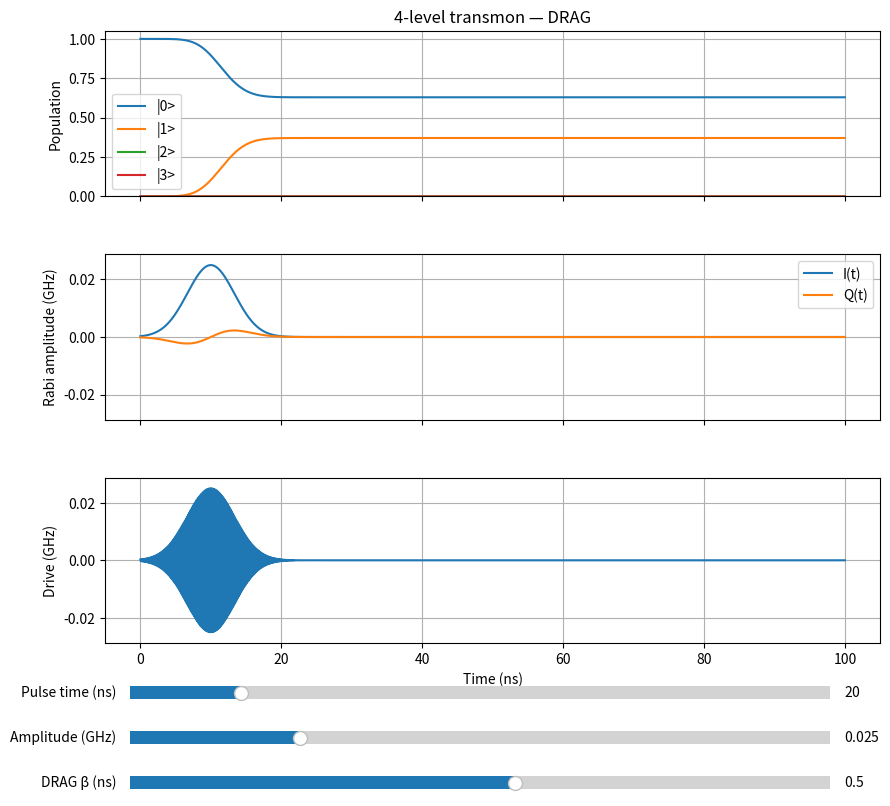

Write Python code to recreate this figure.
import numpy as np
import matplotlib.pyplot as plt
from scipy.integrate import solve_ivp
import scipy.special
from matplotlib.widgets import Slider


# =============================================================
# 4-Level Transmon — Rotating Frame
# =============================================================

class FourLevelTransmon:

    def __init__(
        self,
        f01=6.62820323,
        f12=6.32820323,
        f23=6.02820323
    ):

        self.N = 4

        # -----------------------------------------------------
        # Transition frequencies
        # -----------------------------------------------------

        self.f01 = f01
        self.f12 = f12
        self.f23 = f23

        # -----------------------------------------------------
        # Anharmonicity / rotating-frame detunings
        # -----------------------------------------------------

        # Drive is assumed to be at f01
        self.delta2 = self.f12 - self.f01

        # |3> is two transitions above |0>
        self.delta3 = (
            self.f12
            + self.f23
            - 2 * self.f01
        )

        # -----------------------------------------------------
        # Rotating-frame static Hamiltonian
        #
        # H/hbar in GHz
        # -----------------------------------------------------

        self.H0 = np.diag([
            0.0,
            0.0,
            self.delta2,
            self.delta3
        ]).astype(complex)

        # -----------------------------------------------------
        # Transmon matrix-element factors
        #
        # 0 <-> 1 : 1
        # 1 <-> 2 : sqrt(2)
        # 2 <-> 3 : sqrt(3)
        # -----------------------------------------------------

        self.matrix_elements = np.array([
            1.0,
            np.sqrt(2),
            np.sqrt(3)
        ])

        # -----------------------------------------------------
        # sigma-x operators
        # -----------------------------------------------------

        self.sigma_x = np.zeros(
            (self.N, self.N),
            dtype=complex
        )

        for j in range(1, self.N):

            g = self.matrix_elements[j - 1]

            self.sigma_x[j, j - 1] = g
            self.sigma_x[j - 1, j] = g

        # -----------------------------------------------------
        # sigma-y operators
        # -----------------------------------------------------

        self.sigma_y = np.zeros(
            (self.N, self.N),
            dtype=complex
        )

        for j in range(1, self.N):

            g = self.matrix_elements[j - 1]

            self.sigma_y[j, j - 1] = -1j * g
            self.sigma_y[j - 1, j] = 1j * g

    # =========================================================
    # Print spectrum
    # =========================================================

    def print_spectrum(self):

        print("4-level transmon")
        print("----------------")
        print()

        print(f"f01 = {self.f01:.8f} GHz")
        print(f"f12 = {self.f12:.8f} GHz")
        print(f"f23 = {self.f23:.8f} GHz")

        print()

        print(
            f"anharmonicity = "
            f"{self.f12 - self.f01:.8f} GHz"
        )

        print()

        print(
            f"Delta2 = "
            f"{self.delta2:.8f} GHz"
        )

        print(
            f"Delta3 = "
            f"{self.delta3:.8f} GHz"
        )

    # =========================================================
    # Simulation
    # =========================================================

    def simulate(
        self,
        t,
        I,
        Q=None,
        amplitude=1.0,
        carrier_frequency=None,
        phase=0.0,
        initial_state=0
    ):

        """
        Simulate the 4-level transmon in the rotating frame.

        Hamiltonian:

        H/hbar =
            Delta2 |2><2|
          + Delta3 |3><3|
          + Omega_x(t)/2 * X
          + Omega_y(t)/2 * Y

        where

        Omega_x(t) = amplitude * I(t)
        Omega_y(t) = amplitude * Q(t)

        Frequencies are in GHz and time is in ns.
        """

        if carrier_frequency is None:
            carrier_frequency = self.f01

        # -----------------------------------------------------
        # Initial state
        # -----------------------------------------------------

        psi0 = np.zeros(
            self.N,
            dtype=complex
        )

        psi0[initial_state] = 1.0

        # -----------------------------------------------------
        # Convert carrier frequency to angular frequency
        # -----------------------------------------------------

        omega_d = 2 * np.pi * carrier_frequency

        # -----------------------------------------------------
        # Q = 0 if not supplied
        # -----------------------------------------------------

        if Q is None:
            Q = np.zeros_like(t)

        # -----------------------------------------------------
        # Schrödinger equation
        # -----------------------------------------------------

        def rhs(time, psi):

            # Interpolate pulse
            I_t = np.interp(
                time,
                t,
                I
            )

            Q_t = np.interp(
                time,
                t,
                Q
            )

            # -------------------------------------------------
            # Envelope Rabi frequencies
            # -------------------------------------------------

            Omega_x = amplitude * I_t
            Omega_y = amplitude * Q_t

            # -------------------------------------------------
            # Rotating-frame Hamiltonian
            # -------------------------------------------------

            H = (
                self.H0
                + (Omega_x / 2.0) * self.sigma_x
                + (Omega_y / 2.0) * self.sigma_y
            )

            # -------------------------------------------------
            # H is in GHz
            # t is in ns
            #
            # dpsi/dt = -i 2pi H psi
            # -------------------------------------------------

            return -1j * 2 * np.pi * H @ psi

        # -----------------------------------------------------
        # Solve
        # -----------------------------------------------------

        result = solve_ivp(
            rhs,
            (t[0], t[-1]),
            psi0,
            t_eval=t,
            rtol=1e-9,
            atol=1e-11
        )

        return result.y.T

    # =========================================================
    # Populations
    # =========================================================

    @staticmethod
    def populations(psi):

        return np.abs(psi)**2


# =============================================================
# Pulse shapes
# =============================================================


def gaussian(t, T, sigma):

    return np.exp(
        -(t - T / 2)**2
        / (2 * sigma**2)
    )


def square(t, T, width=None):

    if width is None:
        width = T

    center = T / 2

    return np.where(
        np.abs(t - center) <= width / 2,
        1.0,
        0.0
    )


def cosine_squared(t, T):

    x = t / T

    return np.where(
        (x >= 0) & (x <= 1),
        np.sin(np.pi * x)**2,
        0.0
    )


def blackman(t, T):

    x = t / T

    return np.where(
        (x >= 0) & (x <= 1),

        (
            0.42
            - 0.5 * np.cos(2 * np.pi * x)
            + 0.08 * np.cos(4 * np.pi * x)
        ),

        0.0
    )


def gaussian_flat_top(
    t,
    T,
    sigma,
    flat_fraction=0.5
):

    flat_width = flat_fraction * T

    t_start = (T - flat_width) / 2
    t_end = (T + flat_width) / 2

    rise = 0.5 * (
        1
        + scipy.special.erf(
            (t - t_start)
            / (np.sqrt(2) * sigma)
        )
    )

    fall = 0.5 * (
        1
        + scipy.special.erf(
            (t_end - t)
            / (np.sqrt(2) * sigma)
        )
    )

    return rise * fall


def drag(
    t,
    T,
    sigma,
    beta
):

    # ---------------------------------------------------------
    # I quadrature
    # ---------------------------------------------------------

    I = gaussian(
        t,
        T,
        sigma
    )

    # ---------------------------------------------------------
    # Derivative
    # ---------------------------------------------------------

    dI_dt = np.gradient(
        I,
        t
    )

    # ---------------------------------------------------------
    # DRAG quadrature
    # ---------------------------------------------------------

    Q = -beta * dI_dt

    return I, Q


# =============================================================
# Pulse selector
# =============================================================


def make_pulse(
    name,
    t,
    T,
    sigma,
    beta=0.0
):

    if name == "gaussian":

        I = gaussian(
            t,
            T,
            sigma
        )

        Q = np.zeros_like(t)

    elif name == "square":

        I = square(
            t,
            T
        )

        Q = np.zeros_like(t)

    elif name == "cosine_squared":

        I = cosine_squared(
            t,
            T
        )

        Q = np.zeros_like(t)

    elif name == "blackman":

        I = blackman(
            t,
            T
        )

        Q = np.zeros_like(t)

    elif name == "gaussian_flat_top":

        I = gaussian_flat_top(
            t,
            T,
            sigma,
            flat_fraction=0.5
        )

        Q = np.zeros_like(t)

    elif name == "drag":

        I, Q = drag(
            t,
            T,
            sigma,
            beta
        )

    else:

        raise ValueError(
            f"Unknown pulse: {name}"
        )

    return I, Q


# =============================================================
# Create transmon
# =============================================================

q = FourLevelTransmon(
    f01=6.62820323,
    f12=6.32820323,
    f23=6.02820323
)

q.print_spectrum()


# =============================================================
# Pulse parameters
# =============================================================

T = 20.0          # ns
sigma = T / 6     # ns
T_max = 100.0      # Maximum duration allowed by slider

t = np.linspace(
    0,
    T_max,
    50000
)


# =============================================================
# Initial pulse parameters
# =============================================================

pulse_name = "drag"

amplitude = 0.025   # GHz
beta = 0.5          # ns


# =============================================================
# Generate pulse
# =============================================================

I, Q = make_pulse(
    pulse_name,
    t=t,
    T=T,
    sigma=sigma,
    beta=beta
)


# =============================================================
# Initial simulation
# =============================================================

psi = q.simulate(
    t=t,
    I=I,
    Q=Q,
    amplitude=amplitude,
    carrier_frequency=q.f01
)

P = q.populations(psi)


# =============================================================
# Figure
# =============================================================

fig, axes = plt.subplots(
    3,
    1,
    figsize=(10, 9),
    sharex=True
)

plt.subplots_adjust(
    bottom=0.20,
    hspace=0.35
)


# =============================================================
# Population plot
# =============================================================

lines = []

for i in range(4):

    line, = axes[0].plot(
        t,
        P[:, i],
        label=f"|{i}>"
    )

    lines.append(line)


axes[0].set_ylabel(
    "Population"
)

axes[0].set_title(
    "4-level transmon — DRAG"
)

axes[0].set_ylim(
    0,
    1.05
)

axes[0].grid()
axes[0].legend()


# =============================================================
# I/Q plot
# =============================================================

line_I, = axes[1].plot(
    t,
    amplitude * I,
    label="I(t)"
)

line_Q, = axes[1].plot(
    t,
    amplitude * Q,
    label="Q(t)"
)

axes[1].set_ylabel(
    "Rabi amplitude (GHz)"
)

axes[1].grid()
axes[1].legend()


iq_max = max(
    np.max(np.abs(amplitude * I)),
    np.max(np.abs(amplitude * Q)),
    1e-12
)

axes[1].set_ylim(
    -1.15 * iq_max,
    1.15 * iq_max
)


# =============================================================
# Microwave waveform
#
# This is ONLY for visualization.
#
# The simulation itself is performed in the rotating frame.
# =============================================================

carrier = (
    2
    * np.pi
    * q.f01
    * t
)

waveform = amplitude * (
    I * np.cos(carrier)
    + Q * np.sin(carrier)
)

line_waveform, = axes[2].plot(
    t,
    waveform
)

axes[2].set_xlabel(
    "Time (ns)"
)

axes[2].set_ylabel(
    "Drive (GHz)"
)

axes[2].grid()


waveform_max = max(
    np.max(np.abs(waveform)),
    1e-12
)

axes[2].set_ylim(
    -1.15 * waveform_max,
    1.15 * waveform_max
)


# =============================================================
# Slider: amplitude
# =============================================================

ax_amp = plt.axes([
    0.15,
    0.08,
    0.70,
    0.03
])

slider_amp = Slider(
    ax_amp,
    "Amplitude (GHz)",
    0.001,
    0.10,
    valinit=amplitude,
    valstep=0.001
)


# =============================================================
# Slider: DRAG beta
# =============================================================

ax_beta = plt.axes([
    0.15,
    0.03,
    0.70,
    0.03
])

slider_beta = Slider(
    ax_beta,
    "DRAG β (ns)",
    -5.0,
    5.0,
    valinit=beta,
    valstep=0.05
)


# =============================================================
# Slider: pulse duration
# =============================================================

ax_T = plt.axes([
    0.15,
    0.13,
    0.70,
    0.03
])

slider_T = Slider(
    ax_T,
    "Pulse time (ns)",
    5.0,
    T_max,
    valinit=T,
    valstep=0.1
)


# =============================================================
# Live numerical readout
# =============================================================

info_text = fig.text(
    0.02,
    0.955,
    "",
    fontsize=10
)


# =============================================================
# Update function
# =============================================================

def update(val):

    amplitude = slider_amp.val
    beta = slider_beta.val
    T = slider_T.val

    # ---------------------------------------------------------
    # Pulse width scales with pulse duration
    # ---------------------------------------------------------

    sigma = T / 6

    # ---------------------------------------------------------
    # Generate new pulse
    # ---------------------------------------------------------

    I, Q = make_pulse(
        "drag",
        t=t,
        T=T,
        sigma=sigma,
        beta=beta
    )

    # ---------------------------------------------------------
    # Simulate
    # ---------------------------------------------------------

    psi = q.simulate(
        t=t,
        I=I,
        Q=Q,
        amplitude=amplitude,
        carrier_frequency=q.f01
    )

    P = q.populations(psi)

    # ---------------------------------------------------------
    # Update populations
    # ---------------------------------------------------------

    for i in range(4):

        lines[i].set_ydata(
            P[:, i]
        )

    axes[0].set_ylim(
        0,
        1.05
    )

    # ---------------------------------------------------------
    # Update I/Q
    # ---------------------------------------------------------

    I_plot = amplitude * I
    Q_plot = amplitude * Q

    line_I.set_ydata(I_plot)
    line_Q.set_ydata(Q_plot)

    iq_max = max(
        np.max(np.abs(I_plot)),
        np.max(np.abs(Q_plot)),
        1e-12
    )

    axes[1].set_ylim(
        -1.15 * iq_max,
        1.15 * iq_max
    )

    # ---------------------------------------------------------
    # Update microwave waveform
    # ---------------------------------------------------------

    waveform = amplitude * (
        I * np.cos(carrier)
        + Q * np.sin(carrier)
    )

    line_waveform.set_ydata(
        waveform
    )

    waveform_max = max(
        np.max(np.abs(waveform)),
        1e-12
    )

    axes[2].set_ylim(
        -1.15 * waveform_max,
        1.15 * waveform_max
    )

    # ---------------------------------------------------------
    # Update title
    # ---------------------------------------------------------

    axes[0].set_title(
        f"4-level transmon — DRAG "
        f"(T = {T:.1f} ns)"
    )

    # ---------------------------------------------------------
    # Live numerical readout
    # ---------------------------------------------------------

    final = P[-1]

    max_P2 = np.max(P[:, 2])
    max_P3 = np.max(P[:, 3])

    leakage = final[2] + final[3]

    info_text.set_text(
        f"A = {amplitude:.3f} GHz    "
        f"β = {beta:.2f} ns    "
        f"T = {T:.1f} ns    "
        f"P0 = {final[0]:.4f}    "
        f"P1 = {final[1]:.4f}    "
        f"P2 = {final[2]:.4e}    "
        f"P3 = {final[3]:.4e}    "
        f"Leakage = {leakage:.4e}"
    )

    fig.canvas.draw_idle()


# =============================================================
# Connect sliders
# =============================================================

slider_amp.on_changed(
    update
)

slider_beta.on_changed(
    update
)

slider_T.on_changed(
    update
)


# =============================================================
# Show
# =============================================================

plt.show()
